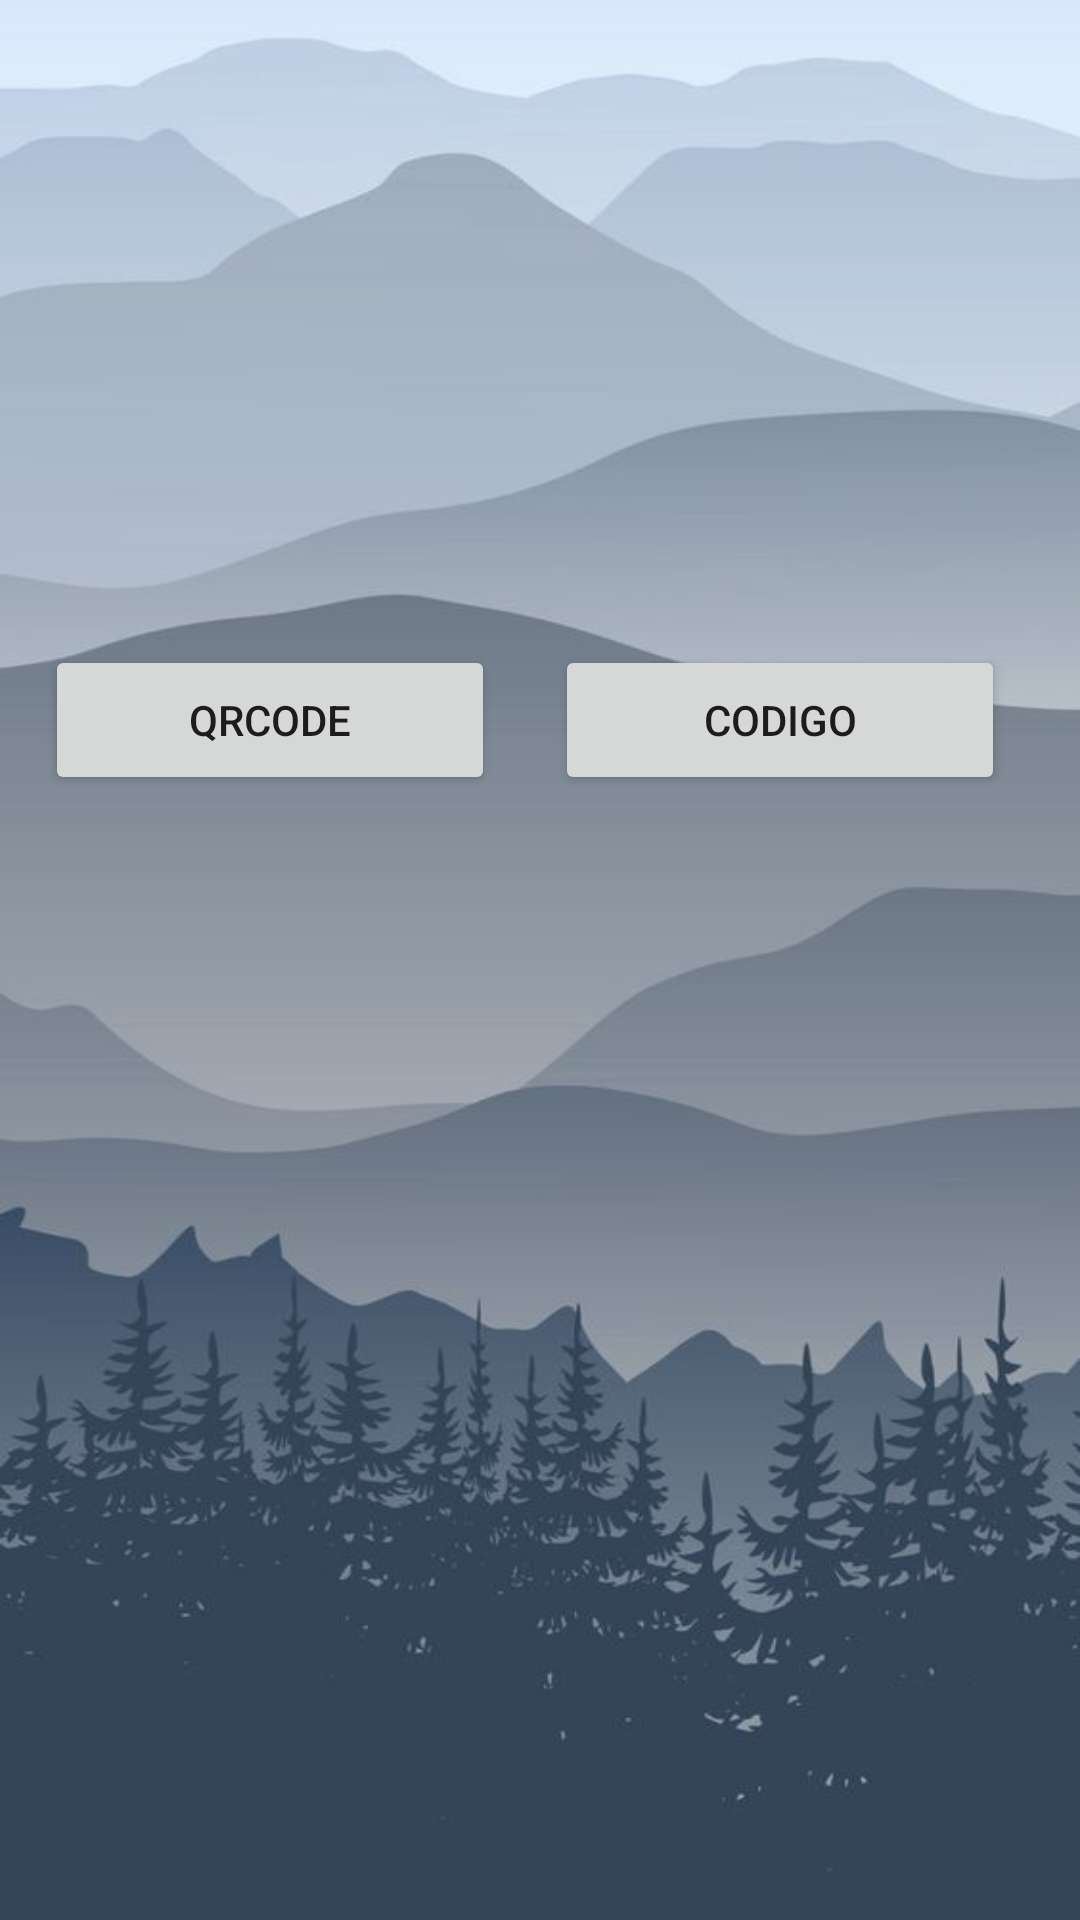

This screen was rendered from an Android layout file. Write that file and the resources it references.
<!-- AndroidManifest.xml: application theme Theme.PresenceControlTestApp -->
<!-- res/layout/fragment_qrcode.xml -->
<?xml version="1.0" encoding="utf-8"?>
<androidx.constraintlayout.widget.ConstraintLayout xmlns:android="http://schemas.android.com/apk/res/android"
    android:layout_width="match_parent"
    xmlns:app="http://schemas.android.com/apk/res-auto"
    android:layout_height="match_parent"
    android:id="@+id/fragment_qrcode"
    android:background="@drawable/login_screen">
    <View
        android:id="@+id/header"
        app:layout_constraintTop_toTopOf="parent"
        android:layout_height="40dp"
        android:layout_width="match_parent"/>

    <androidx.constraintlayout.widget.ConstraintLayout
        android:id="@+id/constraintLayout0"
        android:layout_width="match_parent"
        android:layout_height="100dp"
        app:layout_constraintEnd_toEndOf="parent"
        app:layout_constraintStart_toStartOf="parent"
        app:layout_constraintTop_toBottomOf="@+id/header">

        <ImageButton
            android:id="@+id/btnBack"
            android:background="@drawable/ic_btn_back"
            android:rotation="90"
            android:layout_width="24dp"
            android:layout_height="24dp"
            android:layout_marginTop="40dp"
            android:layout_marginStart="20dp"
            android:layout_marginEnd="20dp"
            app:layout_constraintStart_toStartOf="parent"
            app:layout_constraintTop_toBottomOf="parent"
            app:layout_constraintTop_toTopOf="parent"
            app:layout_goneMarginTop="40dp"/>
    </androidx.constraintlayout.widget.ConstraintLayout>


    <androidx.constraintlayout.widget.ConstraintLayout
        android:id="@+id/cl_header_about"
        android:layout_marginTop="40dp"
        android:layout_width="match_parent"
        android:layout_height="wrap_content"
        android:orientation="horizontal"
        android:gravity="center_vertical"
        app:layout_constraintTop_toBottomOf="@+id/constraintLayout0"
        app:layout_constraintStart_toStartOf="parent"
        app:layout_constraintEnd_toEndOf="parent">
        <Button
            android:id="@+id/btnQRCode"
            android:layout_width="150dp"
            android:layout_height="50dp"
            android:text="@string/qrcode"
            android:layout_marginStart="15dp"
            android:layout_marginEnd="15dp"
            android:layout_marginTop="35dp"
            app:layout_constraintStart_toStartOf="parent"
            app:layout_constraintTop_toTopOf="parent"/>

        <Button
            android:id="@+id/btnCode"
            android:layout_width="150dp"
            android:layout_height="50dp"
            android:text="@string/code"
            android:layout_marginEnd="15dp"
            android:layout_marginTop="35dp"
            android:layout_marginStart="20dp"
            app:layout_constraintLeft_toRightOf="@+id/btnQRCode"
            app:layout_constraintTop_toTopOf="parent"/>
    </androidx.constraintlayout.widget.ConstraintLayout>

    <androidx.constraintlayout.widget.ConstraintLayout
        android:id="@+id/constraintLayout1"
        android:layout_width="match_parent"
        android:layout_height="wrap_content"
        android:layout_marginTop="20dp"
        android:visibility="gone"
        android:background="@drawable/settings_field"
        app:layout_constraintStart_toStartOf="parent"
        app:layout_constraintEnd_toEndOf="parent"
        app:layout_constraintTop_toBottomOf="@+id/cl_header_about"
        android:layout_marginLeft="50dp"
        android:layout_marginRight="50dp">

        <TextView
            android:id="@+id/tv_ra"
            android:layout_width="wrap_content"
            android:layout_height="19dp"
            android:textColor="@color/black"
            android:textFontWeight="400"
            android:layout_marginTop="6dp"
            android:layout_marginStart="24dp"
            app:layout_constraintStart_toStartOf="parent"
            app:layout_constraintTop_toTopOf="parent"
            android:text="@string/code" />

        <EditText
            android:id="@+id/ed_codigo"
            android:layout_width="wrap_content"
            android:layout_height="wrap_content"
            android:layout_marginStart="24dp"
            android:background="@android:color/transparent"
            android:hint="@string/hint_ra"
            android:digits="@string/tlc_numeric"
            android:inputType="number"
            app:layout_constraintStart_toStartOf="parent"
            app:layout_constraintTop_toBottomOf="@+id/tv_ra"
            android:textColor="@color/edit_text_color"/>

    </androidx.constraintlayout.widget.ConstraintLayout>

    <androidx.constraintlayout.widget.ConstraintLayout
        android:id="@+id/constraintLayout2"
        android:layout_width="match_parent"
        android:layout_height="wrap_content"
        android:layout_marginTop="20dp"
        android:visibility="gone"
        android:background="@drawable/settings_field"
        app:layout_constraintStart_toStartOf="parent"
        app:layout_constraintEnd_toEndOf="parent"
        app:layout_constraintTop_toBottomOf="@+id/constraintLayout1"
        android:layout_marginLeft="50dp"
        android:layout_marginRight="50dp">

        <TextView
            android:id="@+id/tv_materia"
            android:layout_width="wrap_content"
            android:layout_height="19dp"
            android:textColor="@color/black"
            android:textFontWeight="400"
            android:layout_marginTop="6dp"
            android:layout_marginStart="24dp"
            app:layout_constraintStart_toStartOf="parent"
            app:layout_constraintTop_toTopOf="parent"
            android:text="@string/class_name" />

        <EditText
            android:id="@+id/ed_materia"
            android:layout_width="wrap_content"
            android:layout_height="wrap_content"
            android:layout_marginStart="24dp"
            android:hint="@string/hint_materia"
            android:background="@android:color/transparent"
            app:layout_constraintStart_toStartOf="parent"
            app:layout_constraintTop_toBottomOf="@+id/tv_materia"
            android:textColor="@color/edit_text_color"/>

    </androidx.constraintlayout.widget.ConstraintLayout>

    <androidx.constraintlayout.widget.ConstraintLayout
        android:id="@+id/constraintLayout3"
        android:layout_width="match_parent"
        android:layout_height="wrap_content"
        android:layout_marginTop="20dp"
        android:visibility="gone"
        android:background="@drawable/settings_field"
        app:layout_constraintStart_toStartOf="parent"
        app:layout_constraintEnd_toEndOf="parent"
        app:layout_constraintTop_toBottomOf="@+id/constraintLayout2"
        android:layout_marginLeft="50dp"
        android:layout_marginRight="50dp">

        <TextView
            android:id="@+id/tv_diaMateria"
            android:layout_width="wrap_content"
            android:layout_height="19dp"
            android:textColor="@color/black"
            android:textFontWeight="400"
            android:layout_marginTop="6dp"
            android:layout_marginStart="24dp"
            app:layout_constraintStart_toStartOf="parent"
            app:layout_constraintTop_toTopOf="parent"
            android:text="@string/class_name" />

        <EditText
            android:id="@+id/ed_diaMateria"
            android:layout_width="wrap_content"
            android:layout_height="wrap_content"
            android:layout_marginStart="24dp"
            android:hint="@string/hint_dia_semana"
            android:background="@android:color/transparent"
            app:layout_constraintStart_toStartOf="parent"
            app:layout_constraintTop_toBottomOf="@+id/tv_diaMateria"
            android:textColor="@color/edit_text_color"/>

    </androidx.constraintlayout.widget.ConstraintLayout>

    <Button
        android:id="@+id/btnConfirma"
        android:layout_width="150dp"
        android:visibility="gone"
        android:layout_height="70dp"
        android:text="@string/confirm_presence"
        android:layout_marginTop="35dp"
        android:layout_marginStart="105dp"
        app:layout_constraintStart_toStartOf="parent"
        app:layout_constraintTop_toBottomOf="@+id/constraintLayout3"/>
</androidx.constraintlayout.widget.ConstraintLayout>
<!-- resources referenced by this layout -->
<resources>
  <color name="black">#FF000000</color>
  <color name="edit_text_color">#010101</color>
  <!-- drawable login_screen: jpg bitmap (drawable, 31210 bytes) -->
  <!-- drawable settings_field (drawable) -->
  <?xml version="1.0" encoding="utf-8"?>
  <shape xmlns:android="http://schemas.android.com/apk/res/android">
      <solid
          android:color="@color/white"/>
      <corners
          android:radius="29dp"/>
  </shape>
  <string name="class_name">Nome Da materia</string>
  <string name="code">CODIGO</string>
  <string name="confirm_presence">VALIDAR PRESENÇA</string>
  <string name="hint_dia_semana">Segunda-feira</string>
  <string name="hint_materia">Projeto Integrado</string>
  <string name="hint_ra">20016598</string>
  <string name="qrcode">QRCODE</string>
  <string name="tlc_numeric">0123456789</string>
  <style name="Theme.PresenceControlTestApp" parent="Theme.MaterialComponents.DayNight.DarkActionBar">
          
          <item name="colorPrimary">@color/purple_500</item>
          <item name="colorPrimaryVariant">@color/purple_700</item>
          <item name="colorOnPrimary">@color/white</item>
          
          <item name="colorSecondary">@color/teal_200</item>
          <item name="colorSecondaryVariant">@color/teal_700</item>
          <item name="colorOnSecondary">@color/black</item>
          
          <item name="android:statusBarColor" tools:targetApi="l">?attr/colorPrimaryVariant</item>
          
      </style>
  <color name="white">#FFFFFFFF</color>
  <color name="purple_500">#FF6200EE</color>
  <color name="purple_700">#FF3700B3</color>
  <color name="teal_200">#FF03DAC5</color>
  <color name="teal_700">#FF018786</color>
</resources>
